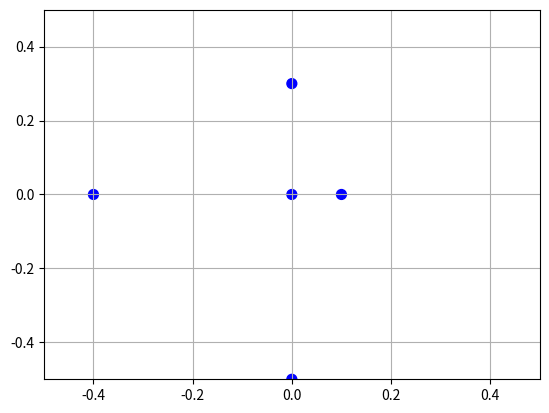

This figure's Python source:

import sys
import numpy as np
import matplotlib.pyplot as plt

testData = np.array([[0,0], [0.1, 0], [0, 0.3], [-0.4, 0], [0, -0.5]])
fig, ax = plt.subplots()
coll = ax.scatter(testData[:,0], testData[:,1], color=["blue"]*len(testData), picker = 5, s=[50]*len(testData))
plt.grid(True)
plt.axis([-0.5, 0.5, -0.5, 0.5])

def on_pick(event):
    print(testData[event.ind], "clicked")
    coll._facecolors[event.ind,:] = (1, 0, 0, 1)
    coll._edgecolors[event.ind,:] = (1, 0, 0, 1)
    fig.canvas.draw()

fig.canvas.mpl_connect('pick_event', on_pick)
plt.show()

